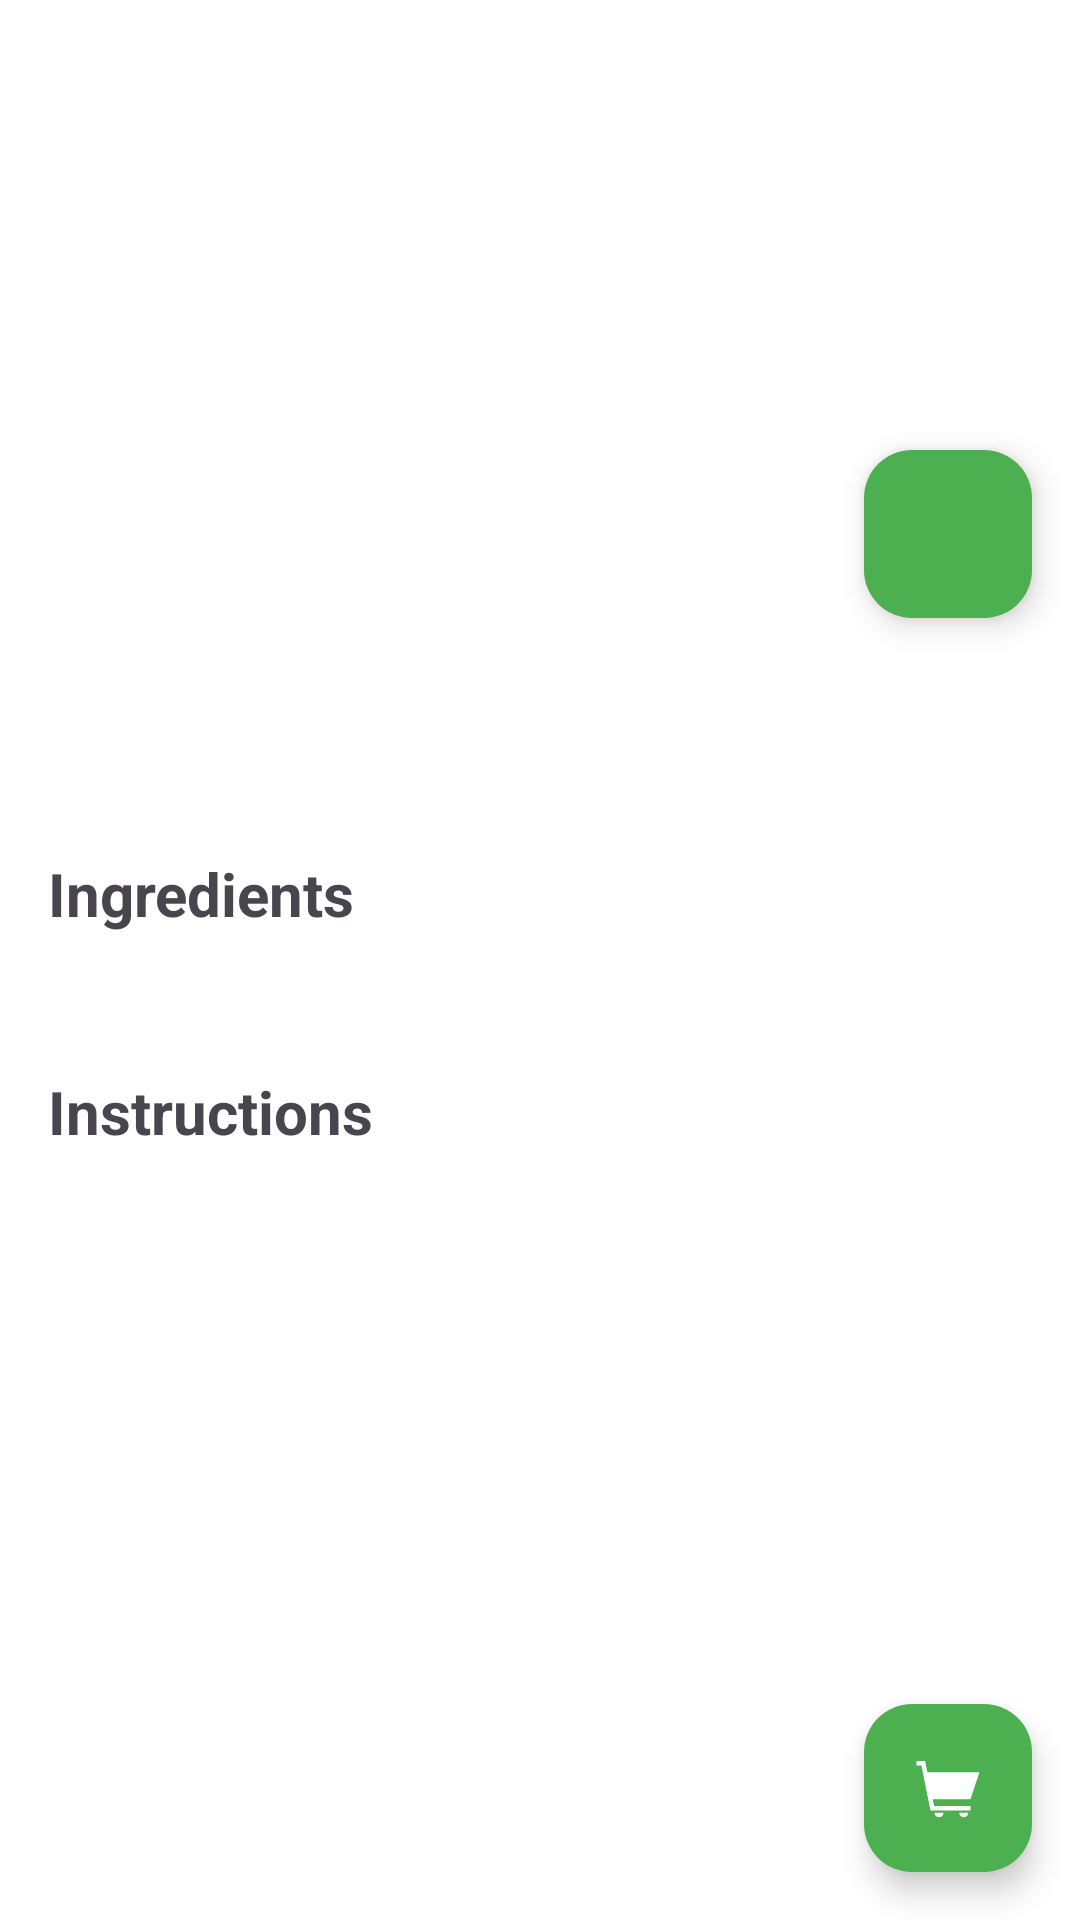

The Android layout XML behind this screen, and the referenced resources:
<!-- AndroidManifest.xml: application theme Theme.MedioLimon -->
<!-- res/layout/activity_recipe_detail.xml -->
<?xml version="1.0" encoding="utf-8"?>
<androidx.constraintlayout.widget.ConstraintLayout xmlns:android="http://schemas.android.com/apk/res/android"
    xmlns:tools="http://schemas.android.com/tools"
    android:layout_width="match_parent"
    android:layout_height="match_parent"
    xmlns:app="http://schemas.android.com/apk/res-auto"
    tools:context="com.mushi.mediolimon.buscar.RecipeDetailActivity">

    <ScrollView
        android:layout_width="match_parent"
        android:layout_height="match_parent">

        <LinearLayout
            android:layout_width="match_parent"
            android:layout_height="wrap_content"
            android:orientation="vertical">

            <ImageView
                android:id="@+id/recipe_image_detail"
                android:layout_width="match_parent"
                android:layout_height="220dp"
                android:scaleType="centerCrop"
                android:contentDescription="@string/recipe_image_desc" />

            <LinearLayout
                android:layout_width="match_parent"
                android:layout_height="wrap_content"
                android:orientation="vertical"
                android:padding="16dp">

                <TextView
                    android:id="@+id/recipe_title_detail"
                    android:layout_width="match_parent"
                    android:layout_height="wrap_content"
                    android:layout_marginBottom="16dp"
                    android:textSize="24sp"
                    android:textStyle="bold"
                    tools:text="Recipe's Name" />

                <TextView
                    android:layout_width="match_parent"
                    android:layout_height="wrap_content"
                    android:layout_marginBottom="8dp"
                    android:text="Ingredients"
                    android:textSize="20sp"
                    android:textStyle="bold" />

                <TextView
                    android:id="@+id/recipe_ingredients"
                    android:layout_width="match_parent"
                    android:layout_height="wrap_content"
                    android:layout_marginBottom="16dp"
                    android:textSize="16sp"
                    android:lineSpacingExtra="4dp"
                    tools:text="- 2 tazas de harina\n- 1 taza de azúcar\n- 3 huevos" />

                <TextView
                    android:layout_width="match_parent"
                    android:layout_height="wrap_content"
                    android:layout_marginBottom="8dp"
                    android:text="Instructions"
                    android:textSize="20sp"
                    android:textStyle="bold" />

                <TextView
                    android:id="@+id/recipe_instructions"
                    android:layout_width="match_parent"
                    android:layout_height="wrap_content"
                    android:textSize="16sp"
                    android:lineSpacingExtra="4dp"
                    tools:text="Aquí irán las instrucciones paso a paso" />

            </LinearLayout>
        </LinearLayout>

    </ScrollView>

    <com.google.android.material.floatingactionbutton.FloatingActionButton
        android:id="@+id/add_to_shopping_list_fab"
        android:layout_width="wrap_content"
        android:layout_height="wrap_content"
        android:layout_margin="16dp"
        android:clickable="true"
        android:focusable="true"
        android:contentDescription="Añadir ingredientes a la lista de la compra"
        app:layout_constraintBottom_toBottomOf="parent"
        app:layout_constraintEnd_toEndOf="parent"
        app:srcCompat="@drawable/ic_shopping_cart" />

    <com.google.android.material.floatingactionbutton.FloatingActionButton
        android:id="@+id/add_to_favorites"
        android:layout_width="wrap_content"
        android:layout_height="wrap_content"
        android:layout_marginTop="150dp"
        android:layout_marginRight="16dp"
        android:clickable="true"
        android:contentDescription="Add to favorites"
        android:focusable="true"
        app:layout_constraintEnd_toEndOf="parent"
        app:layout_constraintTop_toTopOf="parent"
        app:srcCompat="@drawable/ic_favorite" />

</androidx.constraintlayout.widget.ConstraintLayout>
<!-- resources referenced by this layout -->
<resources>
  <!-- drawable ic_shopping_cart (drawable) -->
  <vector xmlns:android="http://schemas.android.com/apk/res/android"
      android:width="800dp"
      android:height="800dp"
      android:viewportWidth="32"
      android:viewportHeight="32">
    <path
        android:pathData="M10,27h4c0,1.105 -0.895,2 -2,2S10,28.105 10,27zM23,29c1.105,0 2,-0.895 2,-2h-4C21,28.105 21.895,29 23,29zM30,9H6.819l-1,-5H2v2h2.181l4,20H26v-2H9.819l-0.6,-3H26L30,9z"
        android:fillColor="#111918"/>
  </vector>
  <style name="Theme.MedioLimon" parent="Base.Theme.MedioLimon" />
  <style name="Base.Theme.MedioLimon" parent="Theme.Material3.DayNight.NoActionBar">
          
          <item name="colorPrimary">@color/primary</item>
          <item name="colorOnPrimary">@color/onPrimary</item>
          <item name="colorPrimaryContainer">@color/primary</item> 
          <item name="colorOnPrimaryContainer">@color/onPrimary</item> 
          
          <item name="colorSecondary">@color/secondary</item>
          <item name="colorOnSecondary">@color/onSecondary</item>
          
          <item name="colorSecondaryContainer">@color/secondary</item>
          <item name="colorOnSecondaryContainer">@color/onSecondary</item>
          
          
          <item name="android:colorBackground">@color/surface</item>
          <item name="colorSurface">@color/surface</item>
          
          
          <item name="colorOnSurface">@color/onSurface</item>
          
      </style>
  <color name="primary">#4CAF50</color>
  <color name="onPrimary">#FFFFFF</color>
  <color name="secondary">#FFC107</color>
  <color name="onSecondary">#FFFFFF</color>
  <color name="surface">#FFFFFF</color>
  <color name="onSurface">#2E2E2E</color>
</resources>
